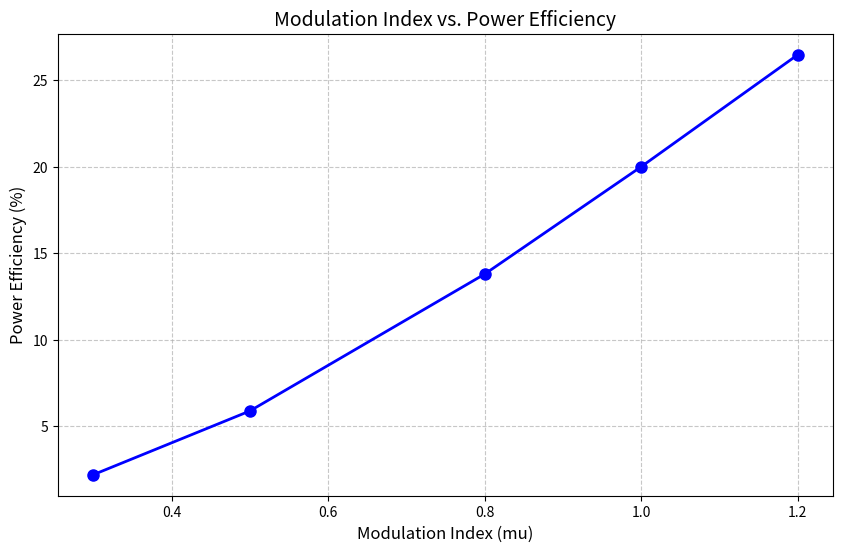
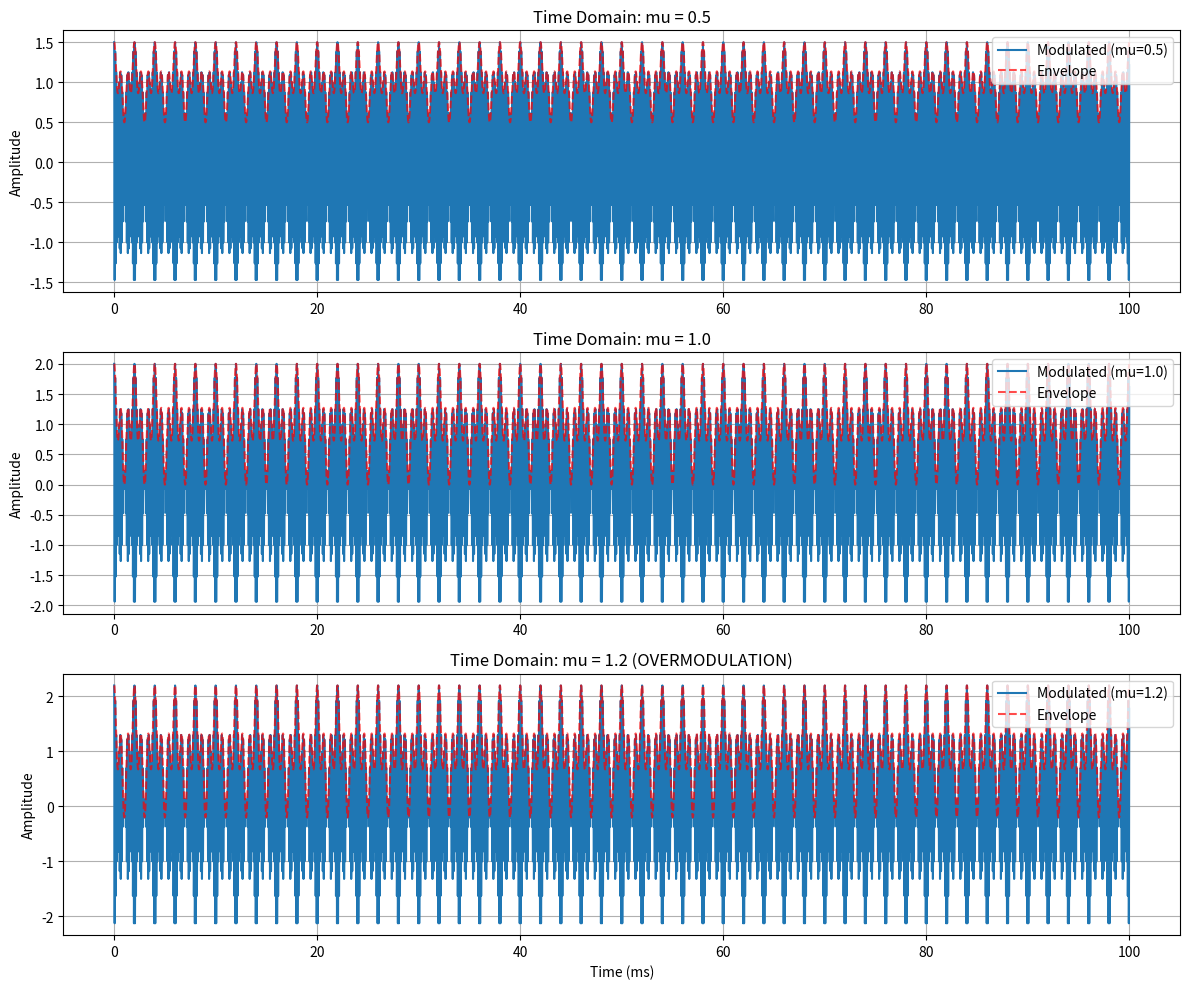

These charts were generated, in order, by the following Python code:
import numpy as np
import matplotlib.pyplot as plt
import os

# --- Settings ---
fs = 100000       # 100 kHz sampling
fc = 10000       # 10 kHz carrier
duration = 0.1   # 100ms
t = np.arange(int(duration * fs)) / fs

output_dir = 'task2_results'
if not os.path.exists(output_dir):
    os.makedirs(output_dir)

# 1. Create Multitone Message Signal (m(t))
# Message is the sum of two sinusoids: m(t) = cos(2pi*f1*t) + cos(2pi*f2*t)
f1, f2 = 500, 1500
message_raw = np.cos(2 * np.pi * f1 * t) + np.cos(2 * np.pi * f2 * t)
# Normalize message so max amplitude is exactly 1.0
message = message_raw / np.max(np.abs(message_raw))

# 2. Modulation and Power Analysis
mu_values = [0.3, 0.5, 0.8, 1.0, 1.2]
efficiencies = []
pm_values = [] # Message Power (Pm)
modulated_signals = {}

# CARRIER-INDEPENDENT FORMULA:
# eta = (mu^2 * Pm_norm) / (1 + mu^2 * Pm_norm)
# Where Pm_norm is the average power of the normalized message m(t)
Pm_norm = np.mean(message**2)
carrier = np.cos(2 * np.pi * fc * t)

print("--- Task 2: Detailed Power Efficiency Analysis ---")
for mu in mu_values:
    # Generate modulated signal: s(t) = (1 + mu*m(t)) * cos(2pi*fc*t)
    s_t = (1 + mu * message) * carrier
    modulated_signals[mu] = s_t
    
    # Message Power Pm = mu^2 * Pm_norm (relative to carrier power)
    Pm = mu**2 * Pm_norm
    # Efficiency eta
    eta = (Pm / (1 + Pm)) * 100
    
    efficiencies.append(eta)
    pm_values.append(Pm)
    
    print(f"mu = {mu:<5} | Pm = {Pm:.4f} | Efficiency = {eta:.2f}%")

# 3. Create Detailed Results Table
table_content = "\n--- Task 2: Detailed Modulation Results ---\n"
table_content += f"{'Modulation Index (mu)':<25} | {'Message Power (Pm)':<20} | {'Efficiency (eta)':<15}\n"
table_content += "-" * 65 + "\n"
for i in range(len(mu_values)):
    table_content += f"{mu_values[i]:<25} | {pm_values[i]:<20.4f} | {efficiencies[i]:<15.2f}%\n"

print(table_content)
with open(os.path.join(output_dir, 'detailed_efficiency_table.txt'), 'w') as f:
    f.write(table_content)

# 4. Detailed Plotting (Question a and b)
# Question (a): Efficiency Plot
plt.figure(figsize=(10, 6))
plt.plot(mu_values, efficiencies, 'o-', color='blue', linewidth=2, markersize=8)
plt.title("Modulation Index vs. Power Efficiency", fontsize=14)
plt.xlabel("Modulation Index (mu)", fontsize=12)
plt.ylabel("Power Efficiency (%)", fontsize=12)
plt.grid(True, linestyle='--', alpha=0.7)
plt.savefig(os.path.join(output_dir, 'efficiency_vs_mu.png'))
plt.close()

# Question (b): Multi-Waveform Comparison
plt.figure(figsize=(12, 10))
test_mu = [0.5, 1.0, 1.2]
for i, mu in enumerate(test_mu):
    plt.subplot(3, 1, i+1)
    plt.plot(t * 1000, modulated_signals[mu], label=f'Modulated (mu={mu})')
    # Plot Envelope
    plt.plot(t * 1000, (1 + mu * message), 'r--', alpha=0.7, label='Envelope')
    plt.title(f"Time Domain: mu = {mu}" + (" (OVERMODULATION)" if mu > 1 else ""))
    plt.ylabel("Amplitude")
    plt.legend(loc='upper right')
    plt.grid(True)
plt.xlabel("Time (ms)")
plt.tight_layout()
plt.savefig(os.path.join(output_dir, 'overmodulation_comparison.png'))
plt.close()

# 5. Written Answers
answers = """
TASK 2 DISCUSSION ANSWERS
Question (c): When mu > 1, the envelope crosses the zero axis and becomes negative. 
This is a problem because simple Envelope Detectors only track the absolute peaks 
of the carrier, meaning they will "rectify" the negative part of the envelope, 
causing severe non-linear distortion.

Question (d): Optimal mu = 1.0. 
This is the "sweet spot" where you get the highest possible power efficiency 
for standard AM without introducing distortion. 
Increasing mu beyond 1.0 adds slightly more efficiency but makes the signal 
unreadable by simple receivers.
"""
with open(os.path.join(output_dir, 'task2_answers.txt'), 'w') as f:
    f.write(answers)

print(f"\nTask 2 finished. All detailed results saved in '{output_dir}'.")
